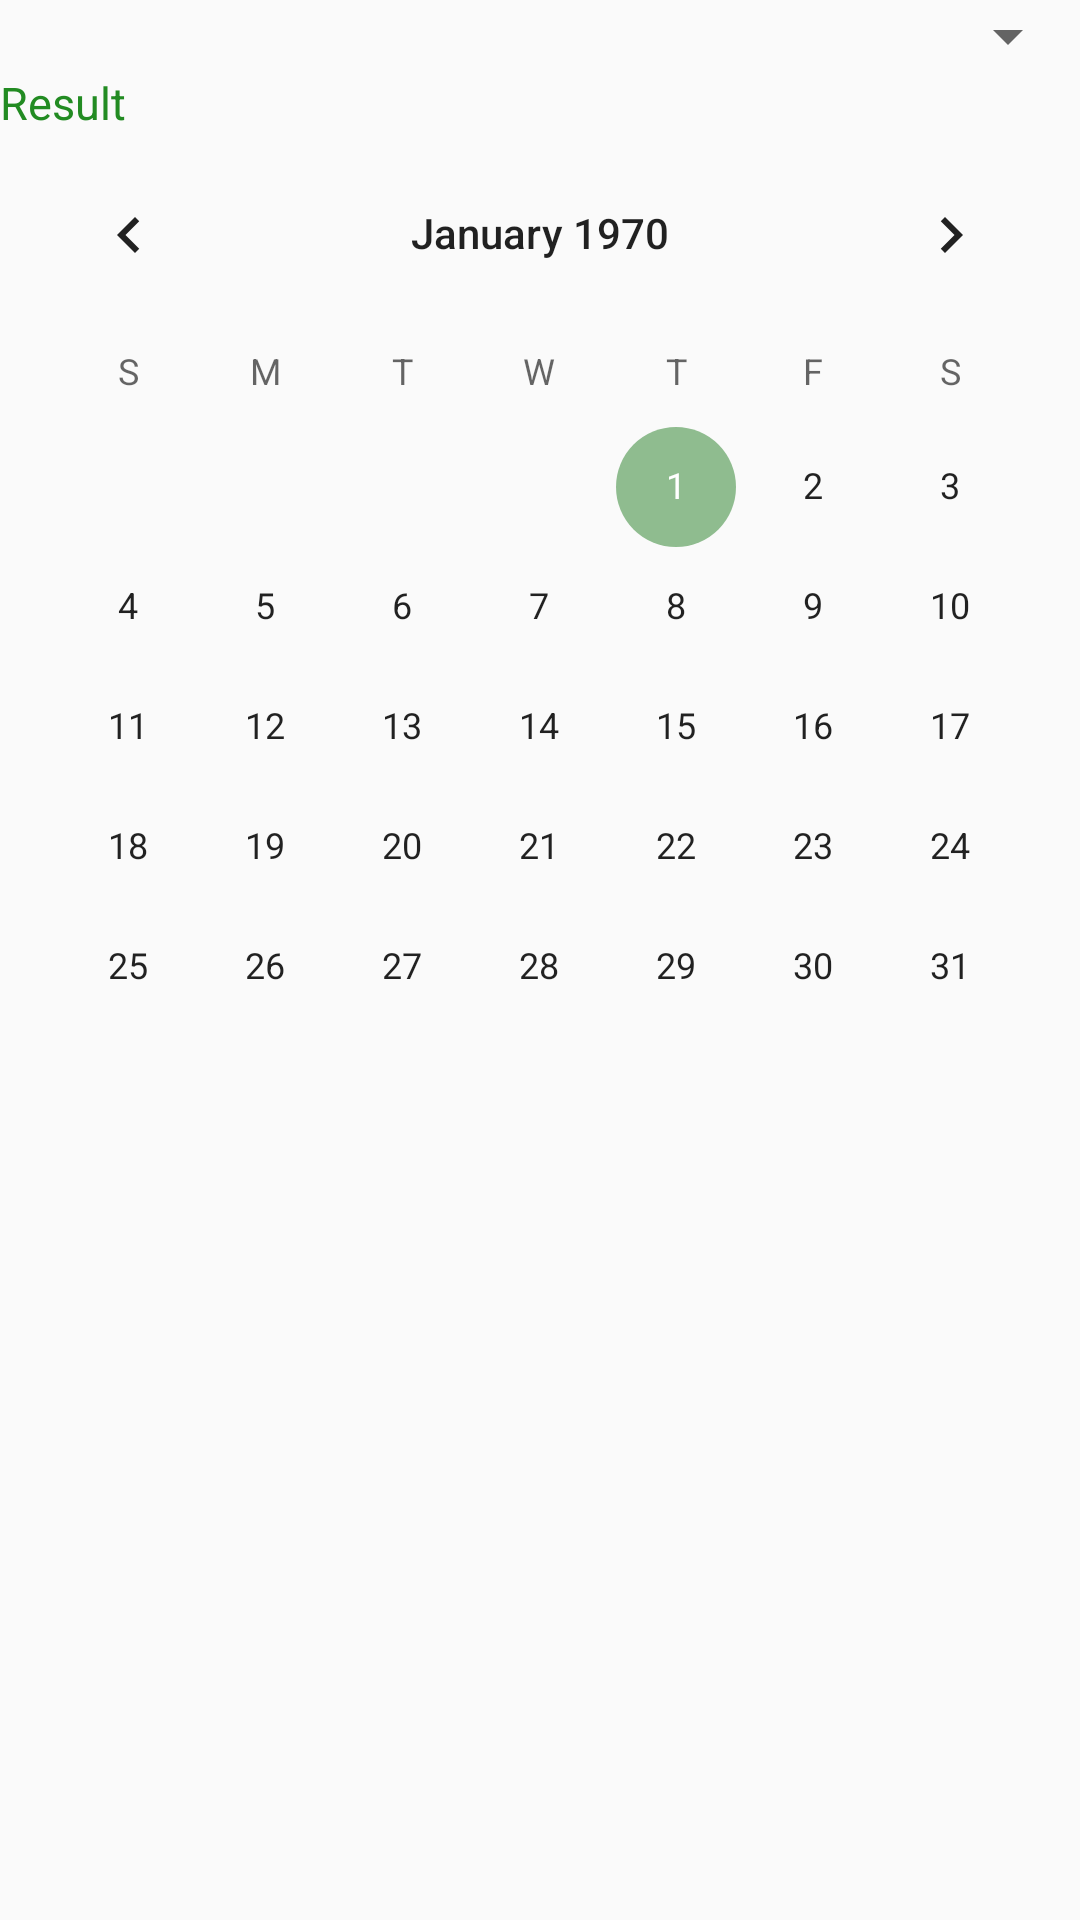

Android layout source for this screen:
<!-- AndroidManifest.xml: application theme AppTheme -->
<!-- res/layout/particular_date_currency_fragment.xml -->
<?xml version="1.0" encoding="utf-8"?>
<RelativeLayout xmlns:android="http://schemas.android.com/apk/res/android"
    android:orientation="vertical" android:layout_width="match_parent"
    android:layout_height="match_parent">

    <Spinner
        android:id="@+id/spinner"
        android:layout_width="match_parent"
        android:layout_height="wrap_content" />

    <TextView
        android:id="@+id/particular_date_rate"
        android:layout_width="match_parent"
        android:layout_height="wrap_content"
        android:text="@string/result"
        android:layout_alignParentStart="true"
        android:layout_below="@+id/spinner" />

    <CalendarView
        android:id="@+id/calendarView"
        android:layout_width="match_parent"
        android:layout_height="wrap_content"
        android:layout_below="@+id/particular_date_rate"
        android:layout_alignParentStart="true" />


</RelativeLayout>
<!-- resources referenced by this layout -->
<resources>
  <string name="result">Result</string>
  <style name="AppTheme" parent="Base.Theme.AppCompat.Light.DarkActionBar">
          
          <item name="colorPrimary">@color/colorPrimary</item>
          <item name="colorPrimaryDark">@color/colorPrimaryDark</item>
          <item name="colorAccent">@color/colorAccent</item>
          <item name="android:textColor">#228B22</item>
          <item name="android:textSize">15sp</item>
      </style>
  <color name="colorPrimary">#20B2AA</color>
  <color name="colorPrimaryDark">#2F4F4F</color>
  <color name="colorAccent">#8FBC8F</color>
</resources>
